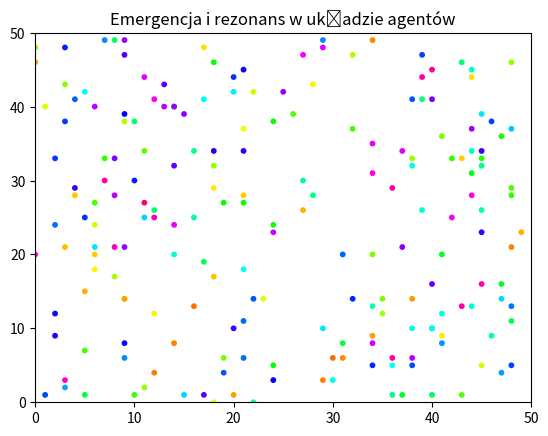

The script that saved this image:

import numpy as np
import matplotlib.pyplot as plt
import matplotlib.animation as animation

# Parametry systemu
GRID_SIZE = 50
NUM_AGENTS = 200
STEPS = 100

# Inicjalizacja agentów (każdy agent ma pozycję i stan wewnętrzny)
agents = []
for _ in range(NUM_AGENTS):
    x, y = np.random.randint(0, GRID_SIZE, 2)
    phase = np.random.rand() * 2 * np.pi  # faza (rezonans)
    agents.append({'x': x, 'y': y, 'phase': phase})

# Funkcja aktualizacji stanu agentów
def update_agents():
    for agent in agents:
        # Rezonans: dostrajanie fazy do sąsiadów (w zasięgu 3)
        neighbors = [a for a in agents if abs(a['x'] - agent['x']) <= 3 and abs(a['y'] - agent['y']) <= 3 and a != agent]
        if neighbors:
            avg_phase = np.mean([n['phase'] for n in neighbors])
            agent['phase'] += 0.1 * (avg_phase - agent['phase'])  # powolne dostrajanie

        # Emergentne zachowanie: przesuwanie się w kierunku lokalnej synchronizacji
        dx = np.cos(agent['phase']) * 0.5
        dy = np.sin(agent['phase']) * 0.5
        agent['x'] = int((agent['x'] + dx) % GRID_SIZE)
        agent['y'] = int((agent['y'] + dy) % GRID_SIZE)

# Wizualizacja
fig, ax = plt.subplots()
sc = ax.scatter([], [], c=[], cmap='hsv', s=10, vmin=0, vmax=2*np.pi)
ax.set_xlim(0, GRID_SIZE)
ax.set_ylim(0, GRID_SIZE)
ax.set_title("Emergencja i rezonans w układzie agentów")

def animate(frame):
    update_agents()
    x = [agent['x'] for agent in agents]
    y = [agent['y'] for agent in agents]
    phases = [agent['phase'] for agent in agents]
    sc.set_offsets(np.column_stack((x, y)))
    sc.set_array(np.array(phases))
    return sc,

ani = animation.FuncAnimation(fig, animate, frames=STEPS, interval=100, blit=True)
plt.show()
